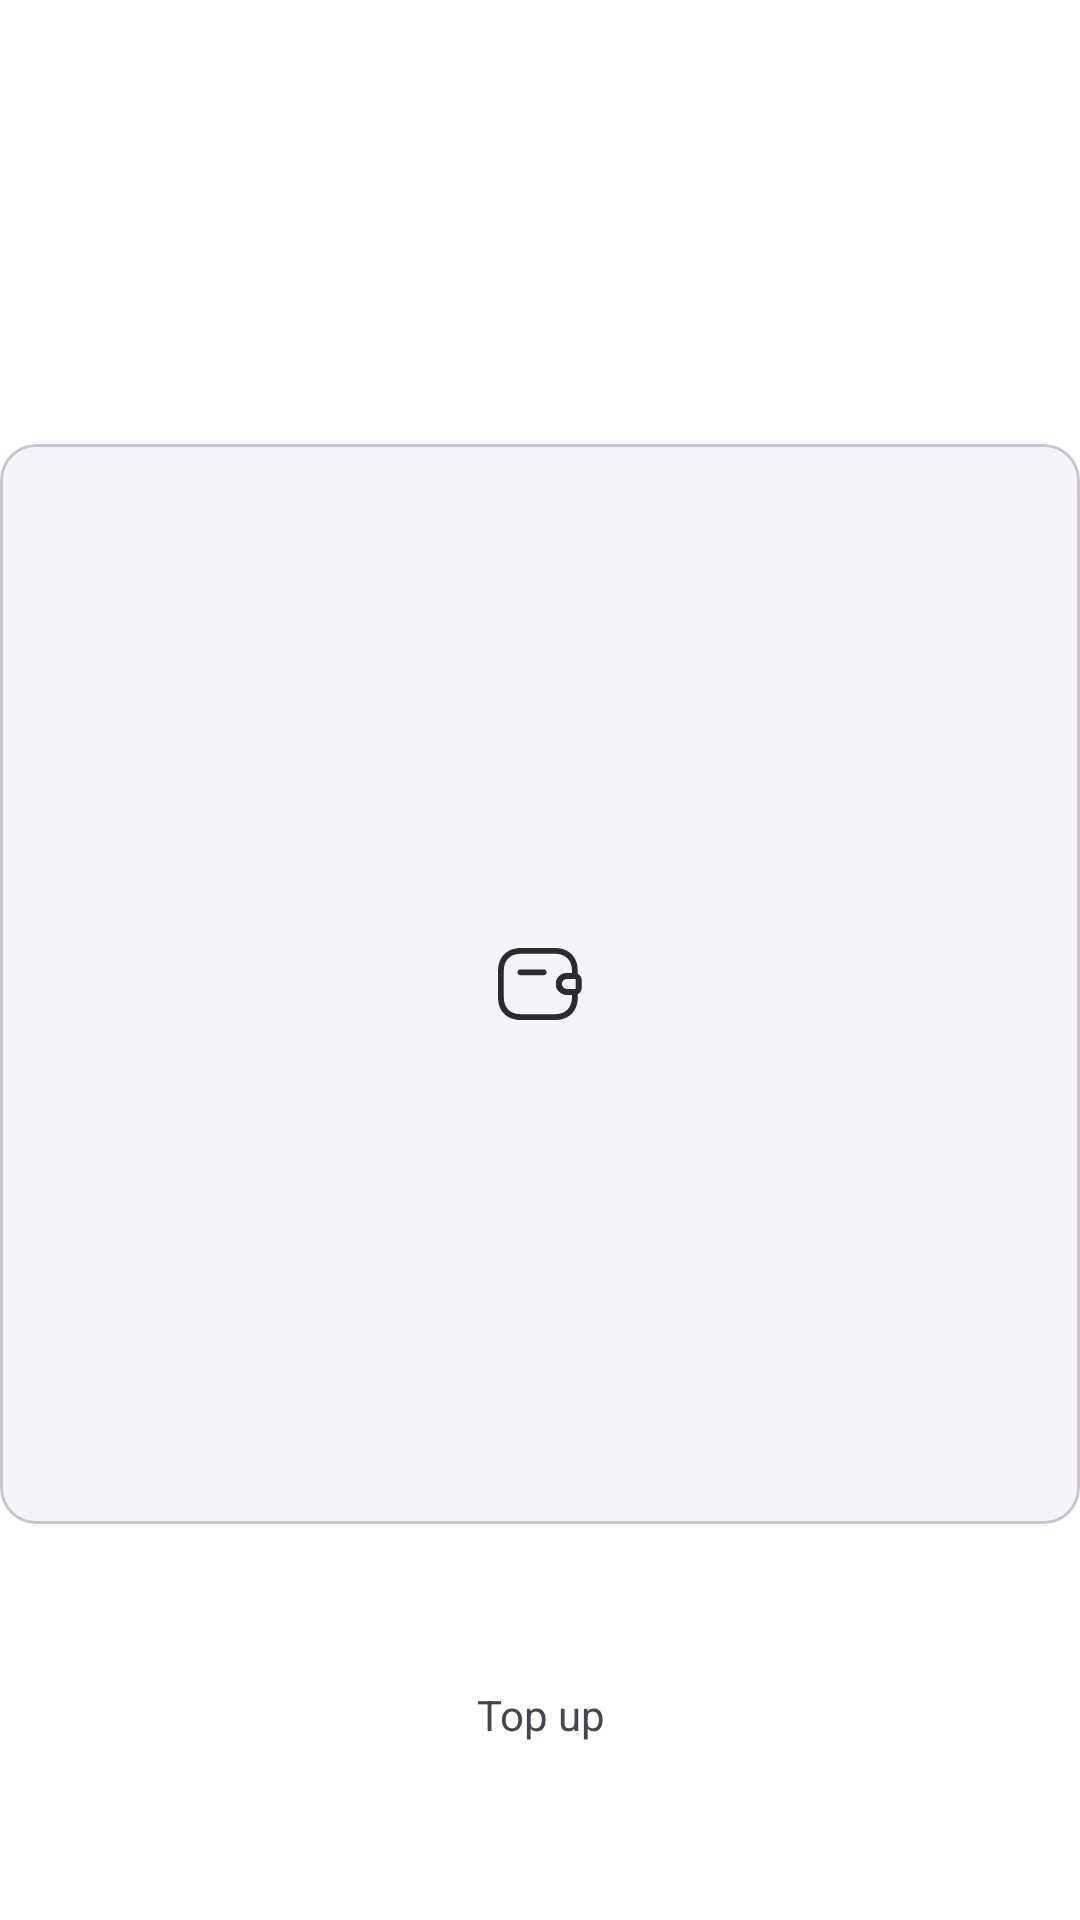

Reconstruct the res/layout file that produces this screen, plus the resources it refers to.
<!-- AndroidManifest.xml: application theme Theme.M2P -->
<!-- res/layout/payment_item.xml -->
<?xml version="1.0" encoding="utf-8"?>
<androidx.constraintlayout.widget.ConstraintLayout xmlns:android="http://schemas.android.com/apk/res/android"
    xmlns:app="http://schemas.android.com/apk/res-auto"
    android:layout_width="match_parent"
    android:layout_height="wrap_content"
    android:layout_margin="16dp">

    <com.google.android.material.card.MaterialCardView
        android:id="@+id/itemCard"
        android:layout_width="match_parent"
        android:layout_height="0dp"
        app:layout_constraintDimensionRatio="1:1"
        app:cardBackgroundColor="@color/payment_ic_bg"
        app:layout_constraintBottom_toBottomOf="@id/paymentIc"
        app:layout_constraintTop_toTopOf="parent" />

    <ImageView
        android:id="@+id/paymentIc"
        android:layout_width="match_parent"
        android:layout_height="wrap_content"
        android:layout_marginVertical="20dp"
        android:src="@drawable/ic_wallet"
        app:layout_constraintStart_toStartOf="parent"
        app:layout_constraintBottom_toBottomOf="@id/itemCard"
        app:layout_constraintTop_toTopOf="@id/itemCard" />

    <TextView
        android:id="@+id/paymentType"
        android:layout_width="match_parent"
        android:layout_height="wrap_content"
        android:layout_marginTop="5dp"
        android:layout_marginBottom="10dp"
        android:gravity="center"
        android:text="@string/top_up"
        app:layout_constraintBottom_toBottomOf="parent"
        app:layout_constraintEnd_toEndOf="@id/paymentIc"
        app:layout_constraintStart_toStartOf="@id/paymentIc"
        app:layout_constraintTop_toBottomOf="@id/itemCard" />


</androidx.constraintlayout.widget.ConstraintLayout>
<!-- resources referenced by this layout -->
<resources>
  <color name="payment_ic_bg">#F4F4F9</color>
  <!-- drawable ic_wallet (drawable) -->
  <vector xmlns:android="http://schemas.android.com/apk/res/android"
      android:width="28dp"
      android:height="24dp"
      android:viewportWidth="28"
      android:viewportHeight="24">
    <path
        android:pathData="M15.243,9.081H7.459C6.928,9.081 6.486,8.64 6.486,8.108C6.486,7.576 6.928,7.135 7.459,7.135H15.243C15.775,7.135 16.216,7.576 16.216,8.108C16.216,8.64 15.775,9.081 15.243,9.081Z"
        android:fillColor="#292D32"/>
    <path
        android:pathData="M23.079,15.633C21.12,15.633 19.459,14.18 19.304,12.312C19.2,11.235 19.589,10.184 20.367,9.419C21.016,8.744 21.937,8.368 22.91,8.368H25.622C26.906,8.407 27.892,9.419 27.892,10.664V13.337C27.892,14.582 26.906,15.594 25.66,15.633H23.079ZM25.583,10.314H22.923C22.469,10.314 22.054,10.482 21.756,10.794C21.379,11.157 21.198,11.65 21.25,12.143C21.315,12.999 22.145,13.687 23.079,13.687H25.622C25.79,13.687 25.946,13.531 25.946,13.337V10.664C25.946,10.469 25.79,10.327 25.583,10.314Z"
        android:fillColor="#292D32"/>
    <path
        android:pathData="M19.135,24H7.459C2.997,24 0,21.003 0,16.541V7.459C0,3.464 2.465,0.571 6.292,0.091C6.642,0.039 7.044,0 7.459,0H19.135C19.447,0 19.849,0.013 20.264,0.078C24.091,0.519 26.595,3.425 26.595,7.459V9.341C26.595,9.872 26.153,10.314 25.622,10.314H22.923C22.469,10.314 22.054,10.482 21.756,10.793L21.743,10.807C21.379,11.157 21.211,11.637 21.25,12.13C21.315,12.986 22.145,13.674 23.079,13.674H25.622C26.153,13.674 26.595,14.115 26.595,14.646V16.528C26.595,21.003 23.598,24 19.135,24ZM7.459,1.946C7.148,1.946 6.85,1.972 6.551,2.011C3.697,2.374 1.946,4.45 1.946,7.459V16.541C1.946,19.888 4.112,22.054 7.459,22.054H19.135C22.482,22.054 24.649,19.888 24.649,16.541V15.632H23.079C21.12,15.632 19.459,14.179 19.304,12.311C19.2,11.248 19.589,10.184 20.368,9.431C21.042,8.744 21.95,8.368 22.923,8.368H24.649V7.459C24.649,4.424 22.871,2.335 19.991,1.998C19.68,1.946 19.408,1.946 19.135,1.946H7.459Z"
        android:fillColor="#292D32"/>
  </vector>
  <string name="top_up">Top up</string>
  <style name="Theme.M2P" parent="Base.Theme.M2P" />
  <style name="Base.Theme.M2P" parent="Theme.Material3.DayNight.NoActionBar">
          
          
          <item name="android:windowBackground">@color/white</item>
      </style>
  <color name="white">#FFFFFFFF</color>
</resources>
